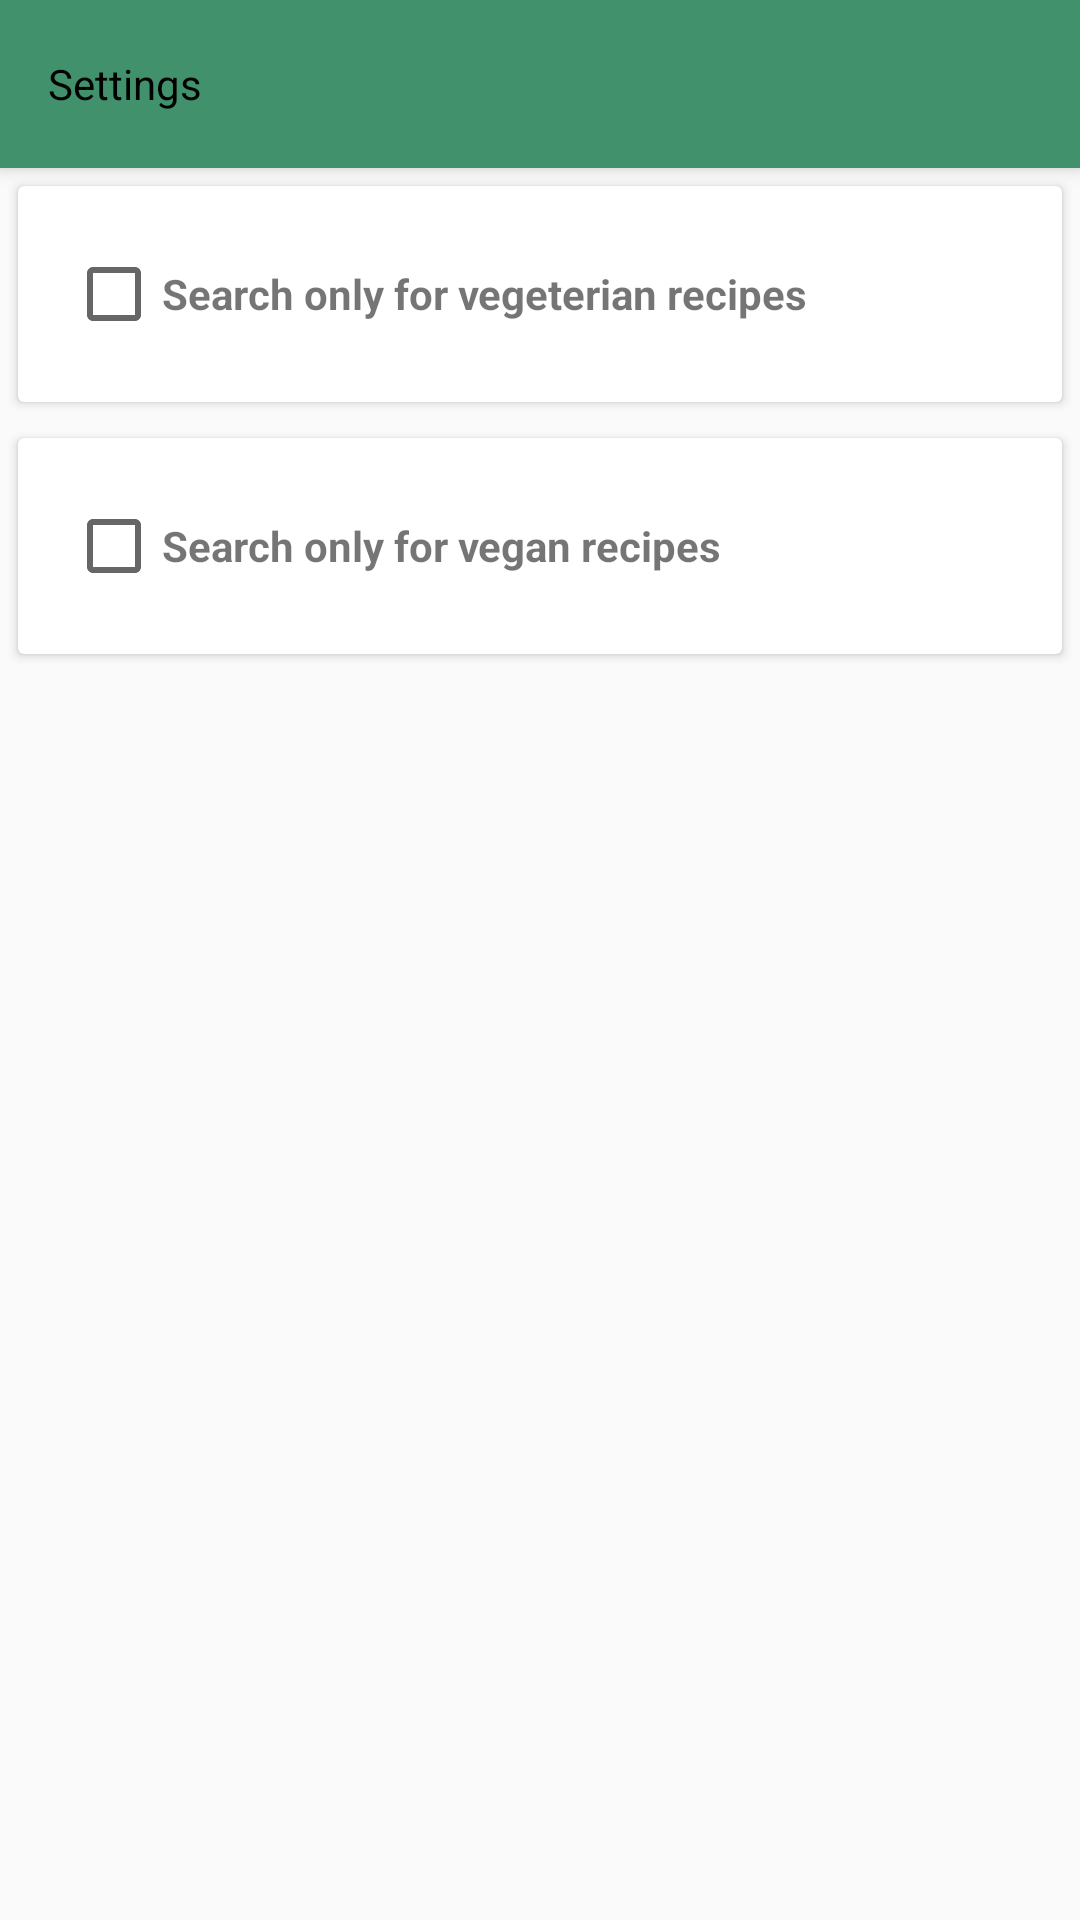

Android layout source for this screen:
<!-- AndroidManifest.xml: application theme Theme.MyApplication.Light.NoActionBar -->
<!-- res/layout/settings_activity.xml -->
<LinearLayout xmlns:android="http://schemas.android.com/apk/res/android"
    android:layout_width="match_parent"
    android:layout_height="match_parent"
    android:orientation="vertical"
    xmlns:app="http://schemas.android.com/apk/res-auto"
    xmlns:tools="http://schemas.android.com/tools">

    <com.google.android.material.appbar.MaterialToolbar
        android:id="@+id/settingsToolbar"
        android:layout_width="match_parent"
        android:layout_height="wrap_content"
        app:title="Settings"
        app:navigationIcon="@drawable/ic_back"
        style="@style/Widget.MaterialComponents.Toolbar.Primary"/>

    <androidx.core.widget.NestedScrollView
        android:layout_width="match_parent"
        android:layout_height="match_parent">
        <LinearLayout
            android:orientation="vertical"
            android:layout_width="match_parent"
            android:layout_height="wrap_content">
            <androidx.cardview.widget.CardView
                android:layout_width="match_parent"
                android:layout_height="wrap_content"
                android:layout_margin="6dp">
                <LinearLayout
                    android:orientation="horizontal"
                    android:layout_marginBottom="20dp"
                    android:layout_marginTop="20dp"
                    android:paddingLeft="16dp"
                    android:paddingRight="16dp"
                    android:layout_width="match_parent"
                    android:layout_height="wrap_content">
                    <CheckBox
                        android:id="@+id/vegeterianCheck"
                        android:layout_width="wrap_content"
                        android:layout_height="wrap_content"/>
                    <TextView
                        android:layout_width="wrap_content"
                        android:layout_height="wrap_content"
                        android:text="Search only for vegeterian recipes"
                        android:textStyle="bold" />
                </LinearLayout>

            </androidx.cardview.widget.CardView>
            <androidx.cardview.widget.CardView
                android:layout_width="match_parent"
                android:layout_height="wrap_content"
                android:layout_margin="6dp">
                <LinearLayout
                    android:orientation="horizontal"
                    android:layout_marginBottom="20dp"
                    android:layout_marginTop="20dp"
                    android:paddingLeft="16dp"
                    android:paddingRight="16dp"
                    android:layout_width="match_parent"
                    android:layout_height="wrap_content">
                    <CheckBox
                        android:id="@+id/veganCheck"
                        android:layout_width="wrap_content"
                        android:layout_height="wrap_content"/>
                    <TextView
                        android:layout_width="wrap_content"
                        android:layout_height="wrap_content"
                        android:text="Search only for vegan recipes"
                        android:textStyle="bold" />
                </LinearLayout>

            </androidx.cardview.widget.CardView>
        </LinearLayout>
    </androidx.core.widget.NestedScrollView>
</LinearLayout>
<!-- resources referenced by this layout -->
<resources>
  <style name="Theme.MyApplication.Light.NoActionBar" parent="Theme.MyApplication.Light">
          <item name="windowActionBar">false</item>
          <item name="windowNoTitle">true</item>
      </style>
  <style name="Theme.MyApplication.Light" parent="Theme.AppCompat.Light">
          
          <item name="colorPrimary">@color/colorPrimary</item>
          <item name="colorPrimaryVariant">@color/colorPrimaryDark</item>
          <item name="colorOnPrimary">@color/black</item>
          
          <item name="colorSecondary">@color/colorAccent</item>
          <item name="colorSecondaryVariant">@color/teal_700</item>
          <item name="colorOnSecondary">@color/black</item>
          
          <item name="android:statusBarColor" tools:targetApi="l">?attr/colorPrimaryVariant</item>
          
          <item name="android:actionMenuTextColor">@color/black</item>
          <item name="autoSizeMinTextSize">16dp</item>
      </style>
  <color name="colorPrimary">@color/green_1</color>
  <color name="colorPrimaryDark">@color/dark_green_1</color>
  <color name="black">#FF000000</color>
  <color name="colorAccent">@color/green_3</color>
  <color name="teal_700">#FF018786</color>
  <color name="green_1">#40916c</color>
  <color name="dark_green_1">#2d6a4f</color>
  <color name="green_3">#D8F1E1</color>
</resources>
